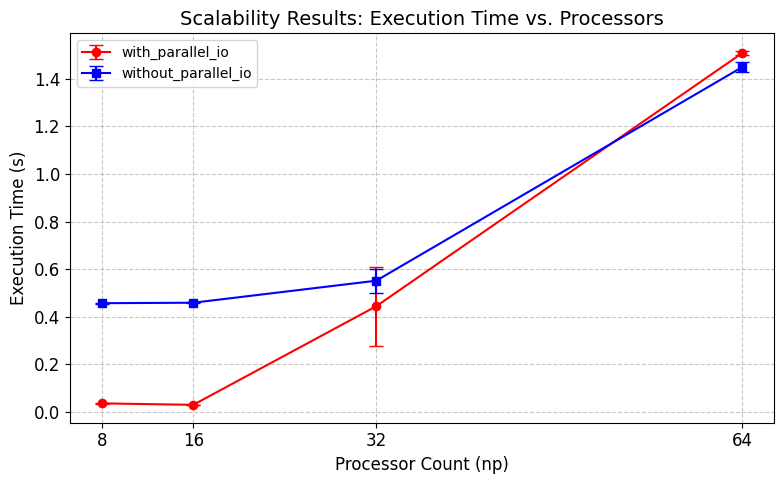

Generate this figure with matplotlib:
import matplotlib.pyplot as plt
import numpy as np

time_point_v1= {
    8: [0.455269, 0.458390, 0.458927],
    16: [0.457434, 0.459548, 0.461475],
    32: [0.617473, 0.493020, 0.545275],
    64: [1.439103, 1.478587, 1.428333]
}

time_point_v2 = {
    8: [0.039324, 0.036215, 0.034397],
    16: [0.029669, 0.030415, 0.031667],
    32: [0.630115, 0.229125, 0.474021],
    64: [1.499877, 1.502457, 1.520435]
}

def compute_stats(time_dict):
    processor_counts = sorted(time_dict.keys())
    means = [np.mean(time_dict[count]) for count in processor_counts]
    stds = [np.std(time_dict[count]) for count in processor_counts]
    return processor_counts, means, stds

np_counts, mean_point_v1, std_point_v1 = compute_stats(time_point_v1)
_, mean_point_v2, std_point_v2 = compute_stats(time_point_v2)

plt.style.use('default')
plt.rcParams.update({'font.size': 12})

plt.figure(figsize=(8, 5))
plt.errorbar(np_counts, mean_point_v2, yerr=std_point_v2, 
             fmt='-o', capsize=5, label='with_parallel_io', color='red')
plt.errorbar(np_counts, mean_point_v1, yerr=std_point_v1, 
             fmt='-s', capsize=5, label='without_parallel_io', color='blue')

plt.xlabel('Processor Count (np)', fontsize=12)
plt.ylabel('Execution Time (s)', fontsize=12)
plt.title('Scalability Results: Execution Time vs. Processors', fontsize=14)
plt.xticks(np_counts)
plt.grid(True, linestyle='--', alpha=0.7)
plt.legend(fontsize=10)


plt.tight_layout()
plt.savefig('7_point_stencil.png', dpi=300)
plt.show()